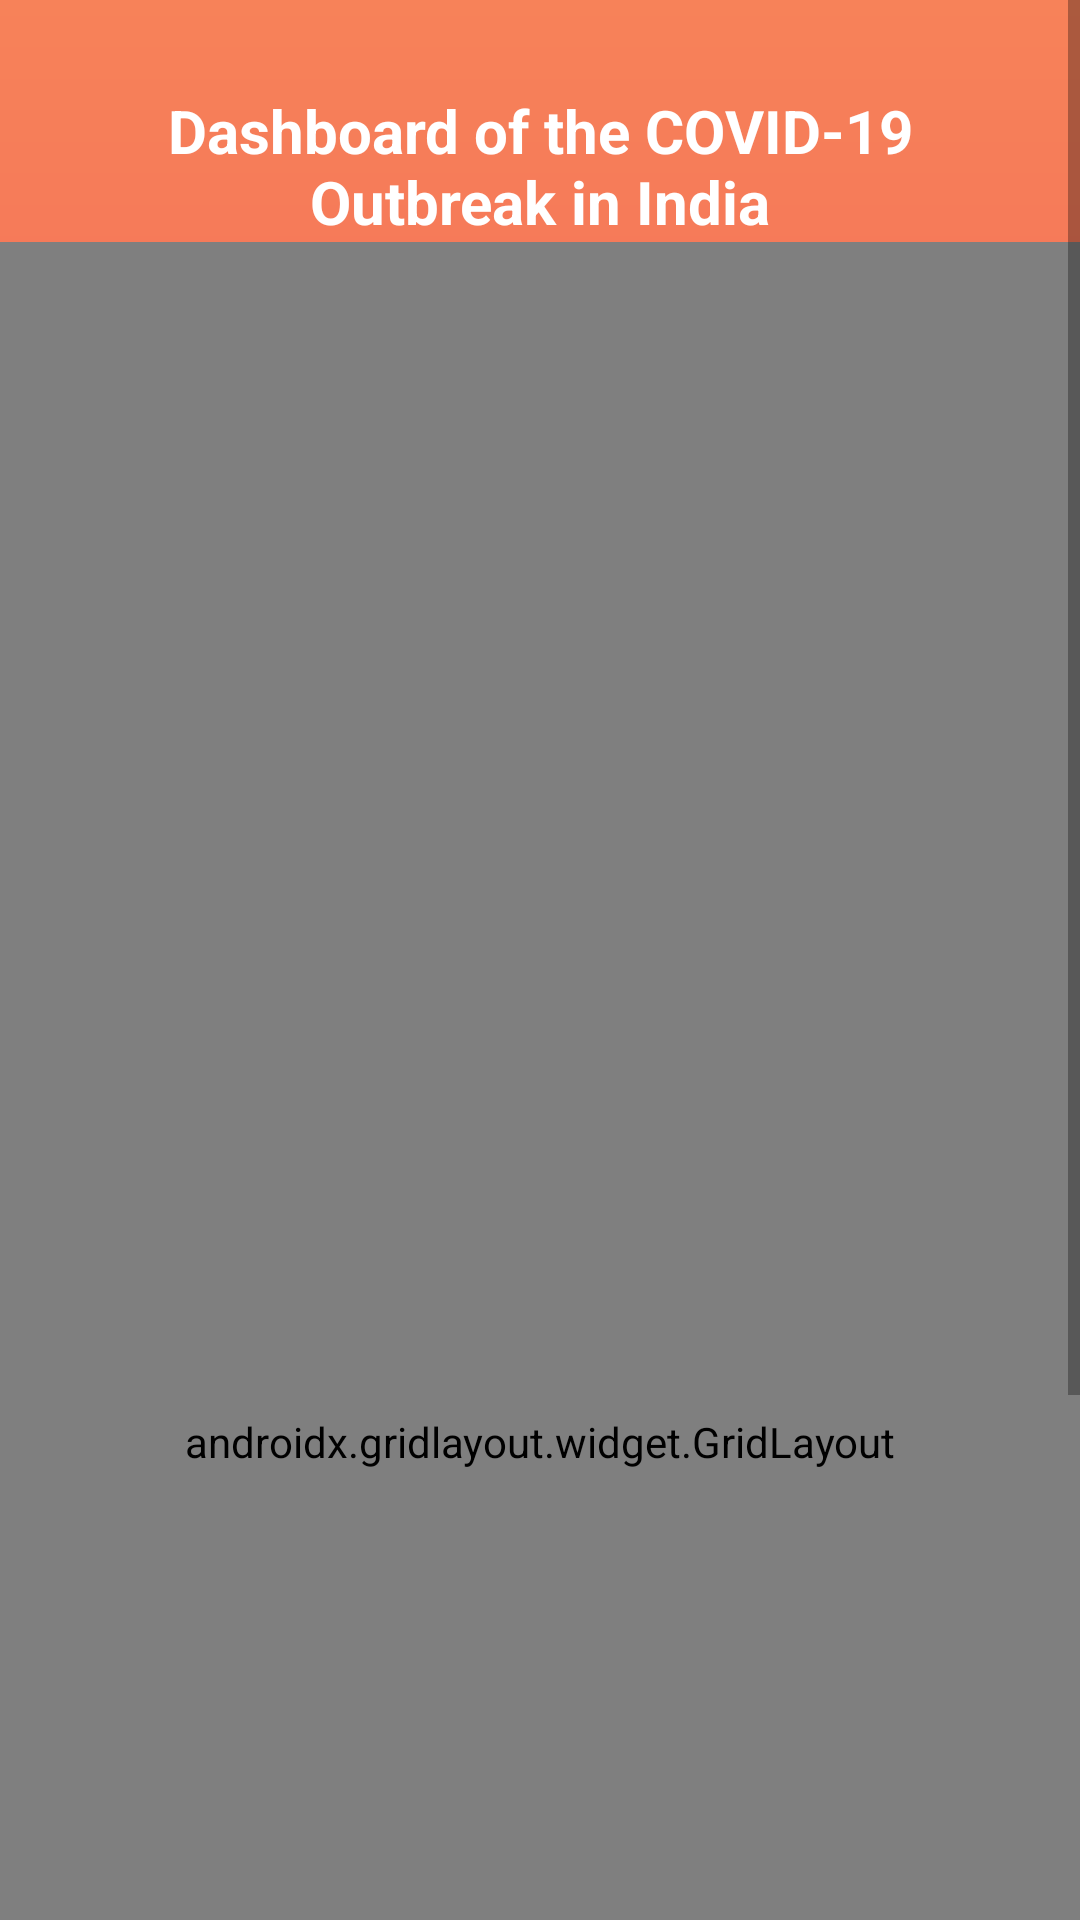

Layout XML and referenced resources for this Android screen:
<!-- AndroidManifest.xml: application theme AppTheme -->
<!-- res/layout/activity_dashboard.xml -->
<?xml version="1.0" encoding="utf-8"?>
<ScrollView xmlns:android="http://schemas.android.com/apk/res/android"
    xmlns:app="http://schemas.android.com/apk/res-auto"
    xmlns:tools="http://schemas.android.com/tools"
    android:layout_width="match_parent"
    android:layout_height="match_parent"
    android:orientation="vertical"
    android:background="@drawable/gradient"
    tools:context=".dashboardActivity">

    <LinearLayout
        android:layout_width="match_parent"
        android:layout_height="wrap_content"
        android:weightSum="10"
        android:orientation="vertical">
        <RelativeLayout
            android:layout_width="match_parent"
            android:layout_height="wrap_content"
            android:layout_weight="2"
            >

            <TextView
                android:id="@+id/tvHead0"
                android:layout_width="match_parent"
                android:layout_height="wrap_content"
                android:layout_marginLeft="10dp"
                android:layout_marginTop="10dp"
                android:layout_marginRight="10dp"
                android:gravity="center_horizontal"
                android:paddingLeft="10dp"
                android:paddingTop="20dp"
                android:paddingRight="10dp"
                android:paddingBottom="0dp"
                android:text="@string/dashboard_of_the_covid_19_outbreak_in_india"
                android:textColor="#FFFFFF"
                android:textSize="20sp"
                android:textStyle="bold" />
        </RelativeLayout>

        <androidx.gridlayout.widget.GridLayout
            android:id="@+id/dashboardGrid"
            android:layout_width="match_parent"
            android:layout_height="800dp"
            android:layout_weight="8"
            android:padding="8dp"
            app:alignmentMode="alignMargins"
            app:columnCount="1"
            app:columnOrderPreserved="false"
            app:rowCount="4">

            
            <androidx.cardview.widget.CardView
                android:id="@+id/confirmedCases"
                android:layout_width="0dp"
                android:layout_height="0dp"
                android:layout_marginLeft="16dp"
                android:layout_marginTop="20dp"
                android:layout_marginRight="16dp"
                android:layout_marginBottom="16dp"
                app:cardCornerRadius="8dp"
                app:cardElevation="8dp"
                app:layout_columnWeight="1"
                app:layout_rowWeight="1">

            <LinearLayout
                android:layout_width="match_parent"
                android:layout_height="match_parent"
                android:layout_gravity="center_horizontal|center_vertical"
                android:layout_margin="16dp"
                android:orientation="vertical">

                <TextView
                    android:id="@+id/tvConfirmed"
                    android:layout_width="match_parent"
                    android:layout_height="wrap_content"
                    android:layout_marginLeft="30dp"
                    android:layout_marginTop="10dp"
                    android:layout_marginRight="30dp"
                    android:text="@string/confirmed_cases"
                    android:textColor="#696969"
                    android:textSize="20sp"
                    android:textStyle="bold" />

                <TextView
                    android:id="@+id/tvCountConfirmed"
                    android:layout_width="match_parent"
                    android:layout_height="wrap_content"
                    android:layout_marginLeft="30dp"
                    android:layout_marginTop="10dp"
                    android:layout_marginRight="30dp"
                    android:text="Loading..."
                    android:textColor="#fb7b6b"
                    android:textSize="24sp"
                    android:textStyle="bold" />

                <ImageView
                    android:id="@+id/imageView"
                    android:layout_width="match_parent"
                    android:layout_height="wrap_content"
                    app:srcCompat="@drawable/confirmedgraph" />
            </LinearLayout>
            </androidx.cardview.widget.CardView>
            
            <androidx.cardview.widget.CardView
                android:id="@+id/hospitalisedCases"
                android:layout_width="0dp"
                android:layout_height="0dp"
                android:layout_marginLeft="16dp"
                android:layout_marginTop="20dp"
                android:layout_marginRight="16dp"
                android:layout_marginBottom="16dp"
                app:cardCornerRadius="8dp"
                app:cardElevation="8dp"
                app:layout_columnWeight="1"
                app:layout_rowWeight="1">

                <LinearLayout
                    android:layout_width="match_parent"
                    android:layout_height="match_parent"
                    android:layout_gravity="center_horizontal|center_vertical"
                    android:layout_margin="16dp"
                    android:orientation="vertical">

                    <TextView
                        android:id="@+id/tvhospitalised"
                        android:layout_width="match_parent"
                        android:layout_height="wrap_content"
                        android:layout_marginLeft="30dp"
                        android:layout_marginTop="10dp"
                        android:layout_marginRight="30dp"
                        android:text="@string/hospitalised_cases"
                        android:textColor="#696969"
                        android:textSize="20sp"
                        android:textStyle="bold" />

                    <TextView
                        android:id="@+id/tvCountHospitalised"
                        android:layout_width="match_parent"
                        android:layout_height="wrap_content"
                        android:layout_marginLeft="30dp"
                        android:layout_marginTop="10dp"
                        android:layout_marginRight="30dp"
                        android:text="Loading..."
                        android:textColor="#ff1e56"
                        android:textSize="24sp"
                        android:textStyle="bold" />

                    <ImageView
                        android:id="@+id/imageView2"
                        android:layout_width="match_parent"
                        android:layout_height="wrap_content"
                        app:srcCompat="@drawable/hospitalisedgraph" />


                </LinearLayout>
            </androidx.cardview.widget.CardView>
            
            <androidx.cardview.widget.CardView
                android:id="@+id/recoveredCases"
                android:layout_width="0dp"
                android:layout_height="0dp"
                android:layout_marginLeft="16dp"
                android:layout_marginTop="20dp"
                android:layout_marginRight="16dp"
                android:layout_marginBottom="16dp"
                app:cardCornerRadius="8dp"
                app:cardElevation="8dp"
                app:layout_columnWeight="1"
                app:layout_rowWeight="1">

                <LinearLayout
                    android:layout_width="match_parent"
                    android:layout_height="match_parent"
                    android:layout_gravity="center_horizontal|center_vertical"
                    android:layout_margin="16dp"
                    android:orientation="vertical">

                    <TextView
                        android:id="@+id/tvRecovered"
                        android:layout_width="match_parent"
                        android:layout_height="wrap_content"
                        android:layout_marginLeft="30dp"
                        android:layout_marginTop="10dp"
                        android:layout_marginRight="30dp"
                        android:text="@string/recovered_cases"
                        android:textColor="#696969"
                        android:textSize="20sp"
                        android:textStyle="bold" />

                    <TextView
                        android:id="@+id/tvCountRecovered"
                        android:layout_width="match_parent"
                        android:layout_height="wrap_content"
                        android:layout_marginLeft="30dp"
                        android:layout_marginTop="10dp"
                        android:layout_marginRight="30dp"
                        android:text="Loading..."
                        android:textColor="#91bd3a"
                        android:textSize="24sp"
                        android:textStyle="bold" />

                    <ImageView
                        android:id="@+id/imageView3"
                        android:layout_width="match_parent"
                        android:layout_height="wrap_content"
                        app:srcCompat="@drawable/recoveredgraph" />


                </LinearLayout>
            </androidx.cardview.widget.CardView>
            
            <androidx.cardview.widget.CardView
                android:id="@+id/deathCases"
                android:layout_width="0dp"
                android:layout_height="0dp"
                android:layout_marginLeft="16dp"
                android:layout_marginTop="20dp"
                android:layout_marginRight="16dp"
                android:layout_marginBottom="16dp"
                app:cardCornerRadius="8dp"
                app:cardElevation="8dp"
                app:layout_columnWeight="1"
                app:layout_rowWeight="1">

                <LinearLayout
                    android:layout_width="match_parent"
                    android:layout_height="match_parent"
                    android:layout_gravity="center_horizontal|center_vertical"
                    android:layout_margin="16dp"
                    android:orientation="vertical">

                    <TextView
                        android:id="@+id/tvDeceased"
                        android:layout_width="match_parent"
                        android:layout_height="wrap_content"
                        android:layout_marginLeft="30dp"
                        android:layout_marginTop="10dp"
                        android:layout_marginRight="30dp"
                        android:text="@string/deceased_cases"
                        android:textColor="#696969"
                        android:textSize="20sp"
                        android:textStyle="bold" />

                    <TextView
                        android:id="@+id/tvCountDeceased"
                        android:layout_width="match_parent"
                        android:layout_height="wrap_content"
                        android:layout_marginLeft="30dp"
                        android:layout_marginTop="10dp"
                        android:layout_marginRight="30dp"
                        android:text="Loading..."
                        android:textColor="#12cad6"
                        android:textSize="24sp"
                        android:textStyle="bold" />

                    <ImageView
                        android:id="@+id/imageView4"
                        android:layout_width="match_parent"
                        android:layout_height="wrap_content"
                        app:srcCompat="@drawable/deceasedgraph" />


                </LinearLayout>
            </androidx.cardview.widget.CardView>





        </androidx.gridlayout.widget.GridLayout>


    </LinearLayout>
</ScrollView>
<!-- resources referenced by this layout -->
<resources>
  <!-- drawable confirmedgraph: png bitmap (drawable, 1275 bytes) -->
  <!-- drawable deceasedgraph: png bitmap (drawable, 1275 bytes) -->
  <!-- drawable gradient (drawable) -->
  <?xml version="1.0" encoding="utf-8"?>
  <shape android:shape="rectangle"
      xmlns:android="http://schemas.android.com/apk/res/android">
      <gradient android:startColor="#eb4559"
          android:endColor="#f78259"
          android:angle="90"
          >
  
  
  
      </gradient>
  </shape>
  <!-- drawable hospitalisedgraph: png bitmap (drawable, 1330 bytes) -->
  <!-- drawable recoveredgraph: png bitmap (drawable, 1025 bytes) -->
  <string name="confirmed_cases">CONFIRMED CASES</string>
  <string name="dashboard_of_the_covid_19_outbreak_in_india">Dashboard of the COVID-19 Outbreak in India</string>
  <string name="deceased_cases">DECEASED CASES</string>
  <string name="hospitalised_cases">HOSPITALISED CASES</string>
  <string name="recovered_cases">RECOVERED CASES</string>
  <style name="AppTheme" parent="Theme.AppCompat.Light.NoActionBar">
          
          <item name="colorPrimary">@color/colorPrimary</item>
          <item name="colorPrimaryDark">#f78259</item>
          <item name="colorAccent">@color/colorAccent</item>
      </style>
  <color name="colorPrimary">#6200EE</color>
  <color name="colorAccent">#03DAC5</color>
</resources>
